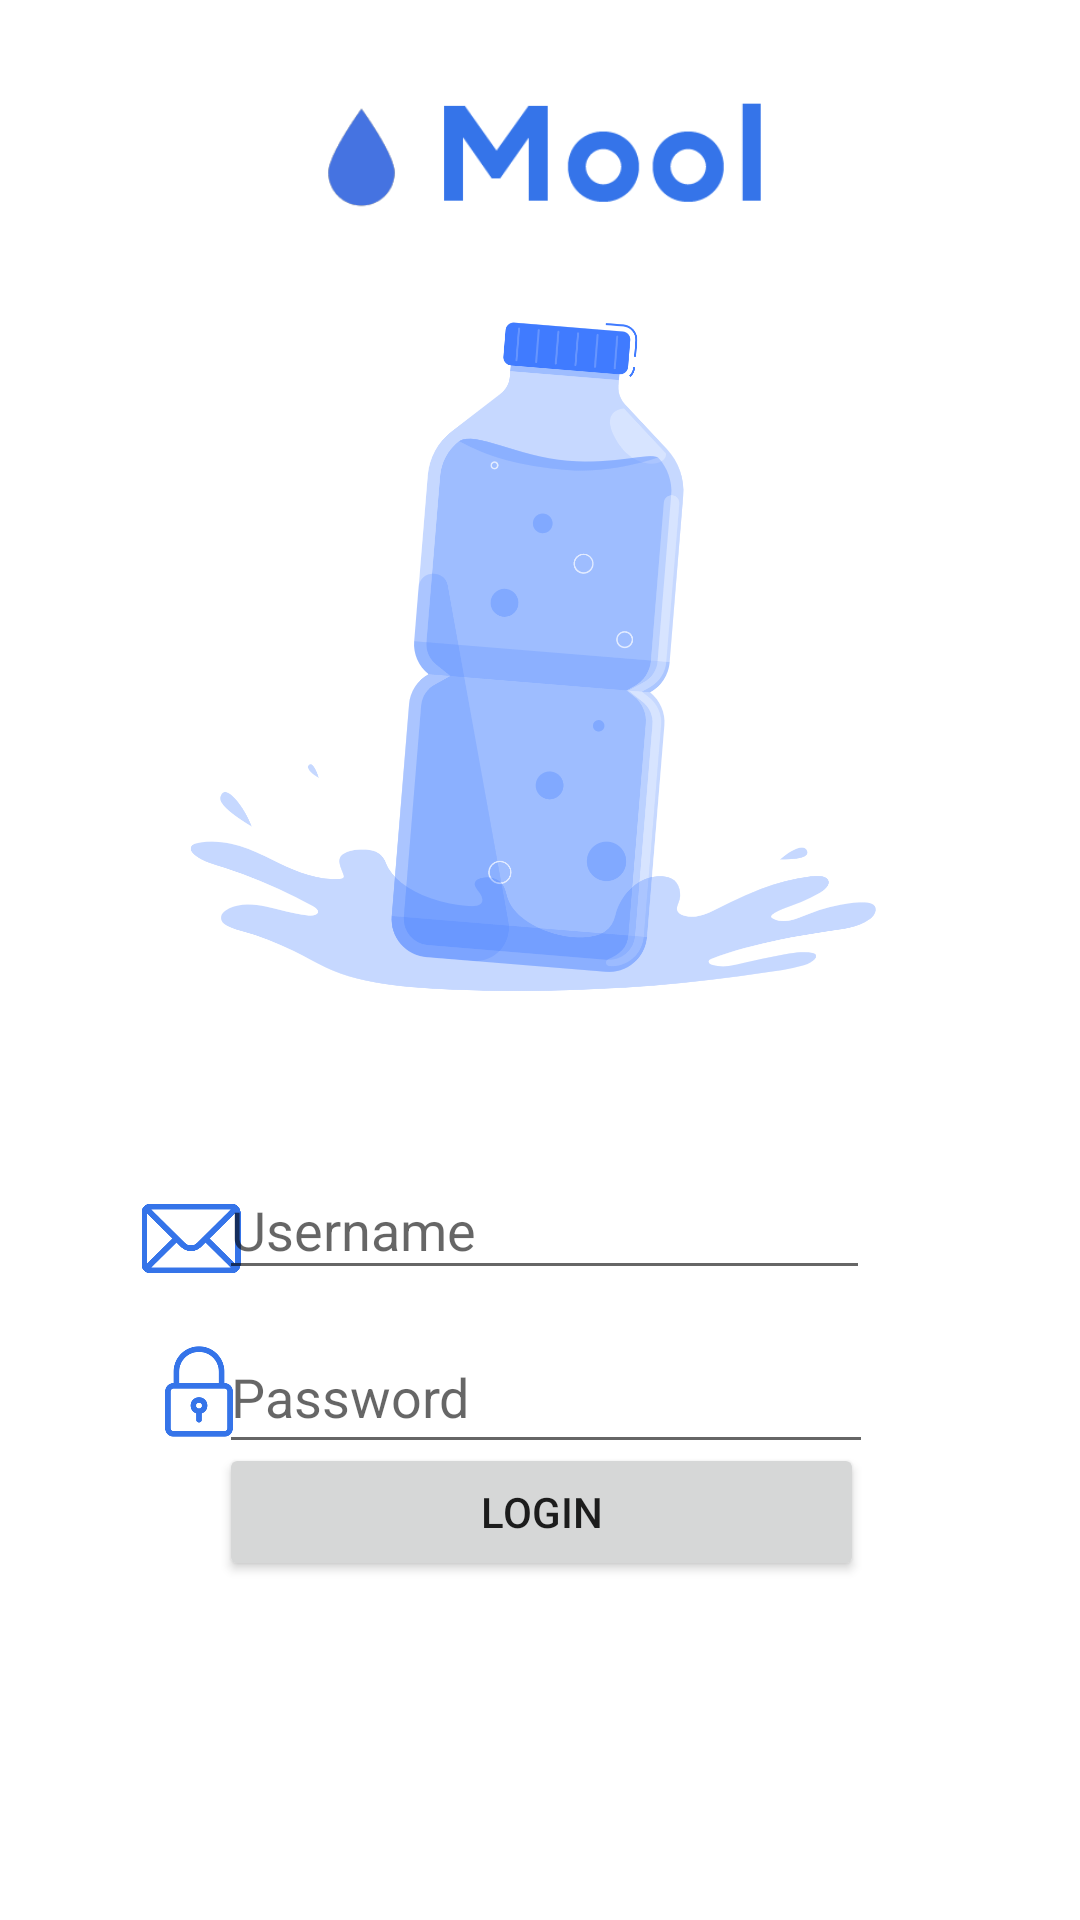

Write the Android layout XML for this screen, with the resource values it uses.
<!-- AndroidManifest.xml: application theme Theme.Finalproject -->
<!-- res/layout/fragment_login_activity.xml -->
<?xml version="1.0" encoding="utf-8"?>
<androidx.constraintlayout.widget.ConstraintLayout xmlns:android="http://schemas.android.com/apk/res/android"
    xmlns:app="http://schemas.android.com/apk/res-auto"
    xmlns:tools="http://schemas.android.com/tools"
    android:id="@+id/frameLayout3"
    android:layout_width="match_parent"
    android:layout_height="match_parent"
    tools:context=".LoginActivity">

    <ImageView
        android:id="@+id/login_logo"
        android:layout_width="155dp"
        android:layout_height="80dp"
        android:src="@drawable/logo"
        app:layout_constraintBottom_toBottomOf="parent"
        app:layout_constraintEnd_toEndOf="parent"
        app:layout_constraintStart_toStartOf="parent"
        app:layout_constraintTop_toTopOf="parent"
        app:layout_constraintVertical_bias="0.024" />

    <ImageView
        android:id="@+id/login_bottle"
        android:layout_width="351dp"
        android:layout_height="336dp"
        android:src="@drawable/bottle"
        app:layout_constraintBottom_toBottomOf="parent"
        app:layout_constraintEnd_toEndOf="parent"
        app:layout_constraintStart_toStartOf="parent"
        app:layout_constraintTop_toTopOf="parent"
        app:layout_constraintVertical_bias="0.159" />

    <ImageView
        android:id="@+id/login_mail_logo"
        android:layout_width="38dp"
        android:layout_height="33dp"
        android:src="@drawable/mail"
        app:layout_constraintBottom_toBottomOf="parent"
        app:layout_constraintEnd_toEndOf="parent"
        app:layout_constraintHorizontal_bias="0.139"
        app:layout_constraintStart_toStartOf="parent"
        app:layout_constraintTop_toTopOf="parent"
        app:layout_constraintVertical_bias="0.653" />

    <EditText
        android:id="@+id/email"
        android:layout_width="217dp"
        android:layout_height="43dp"
        android:hint="Username"
        android:inputType="textEmailAddress"
        app:layout_constraintBottom_toBottomOf="parent"
        app:layout_constraintEnd_toEndOf="parent"
        app:layout_constraintHorizontal_bias="0.51"
        app:layout_constraintStart_toStartOf="parent"
        app:layout_constraintTop_toTopOf="parent"
        app:layout_constraintVertical_bias="0.648" />

    <ImageView
        android:id="@+id/login_password_logo"
        android:layout_width="32dp"
        android:layout_height="35dp"
        android:src="@drawable/padlock"
        app:layout_constraintBottom_toBottomOf="parent"
        app:layout_constraintEnd_toEndOf="parent"
        app:layout_constraintHorizontal_bias="0.153"
        app:layout_constraintStart_toStartOf="parent"
        app:layout_constraintTop_toTopOf="parent"
        app:layout_constraintVertical_bias="0.738" />

    <EditText
        android:id="@+id/password"
        android:layout_width="218dp"
        android:layout_height="48dp"
        android:ems="10"
        android:hint="Password"
        android:inputType="textPassword"
        app:layout_constraintBottom_toBottomOf="parent"
        app:layout_constraintEnd_toEndOf="parent"
        app:layout_constraintHorizontal_bias="0.0"
        app:layout_constraintStart_toStartOf="@+id/email"
        app:layout_constraintTop_toBottomOf="@+id/email"
        app:layout_constraintVertical_bias="0.061" />

    <Button
        android:id="@+id/btnLogin"
        android:layout_width="215dp"
        android:layout_height="46dp"
        android:layout_marginBottom="120dp"
        android:ems="11"
        android:text="Login"
        app:layout_constraintBottom_toBottomOf="parent"
        app:layout_constraintEnd_toEndOf="parent"
        app:layout_constraintHorizontal_bias="0.0"
        app:layout_constraintStart_toStartOf="@+id/password"
        app:layout_constraintTop_toBottomOf="@+id/password" />


</androidx.constraintlayout.widget.ConstraintLayout>
<!-- resources referenced by this layout -->
<resources>
  <!-- drawable bottle: png bitmap (drawable, 203142 bytes) -->
  <!-- drawable logo: png bitmap (drawable, 5083 bytes) -->
  <!-- drawable mail: png bitmap (drawable-xxhdpi, 29819 bytes) -->
  <!-- drawable padlock: png bitmap (drawable-xxhdpi, 12233 bytes) -->
  <style name="Theme.Finalproject" parent="Theme.MaterialComponents.DayNight.DarkActionBar">
          
          <item name="colorPrimary">@color/water_blue</item>
          <item name="colorPrimaryVariant">@color/water_blue</item>
          <item name="colorOnPrimary">@color/white</item>
          
          <item name="colorSecondary">@color/water_blue</item>
          <item name="colorSecondaryVariant">@color/water_blue</item>
          <item name="colorOnSecondary">@color/black</item>
          
          <item name="android:statusBarColor" tools:targetApi="l">?attr/colorPrimaryVariant</item>
          
      </style>
  <color name="water_blue">#3574e9</color>
  <color name="white">#FFFFFFFF</color>
  <color name="black">#FF000000</color>
</resources>
